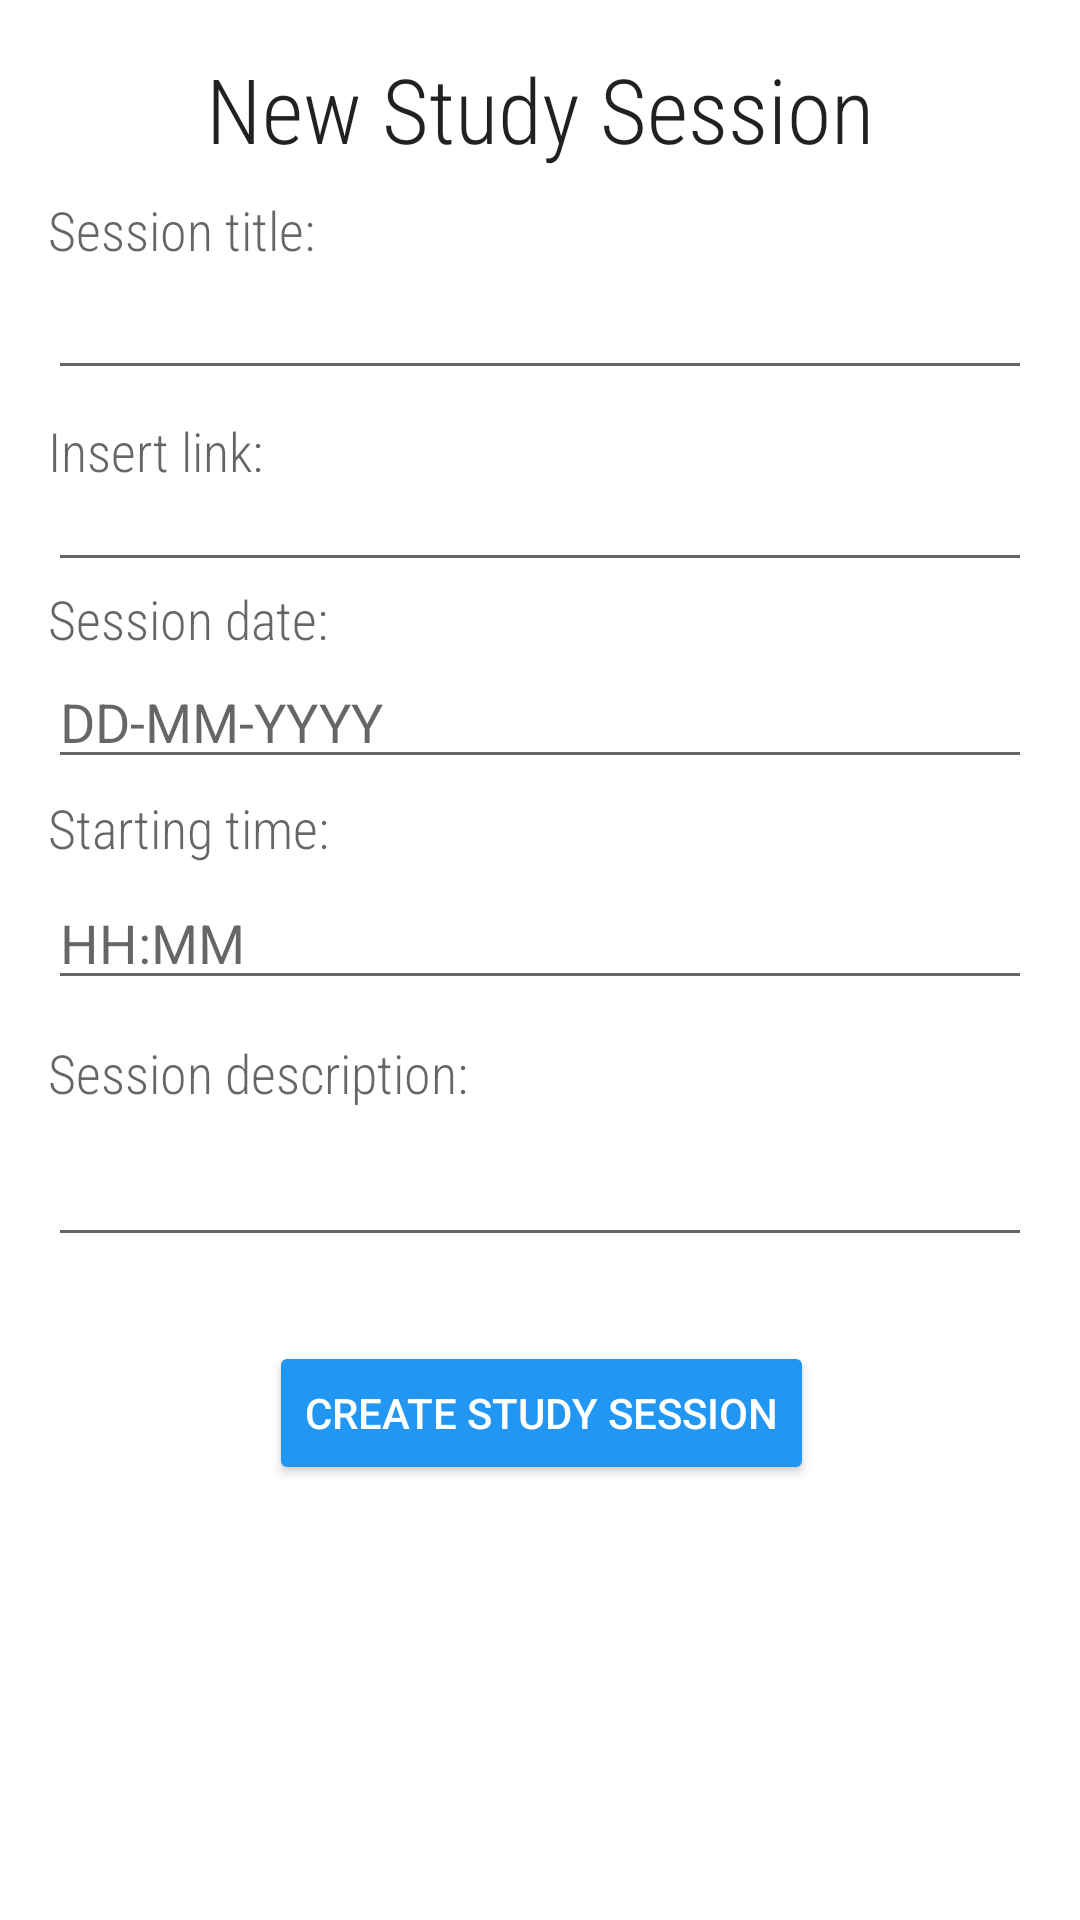

Here is an Android app screen rendered from its layout file. Give the layout XML and the strings, colors and styles it references.
<!-- AndroidManifest.xml: application theme AppTheme -->
<!-- res/layout/activity_create_study_session.xml -->
<?xml version="1.0" encoding="utf-8"?>
<androidx.constraintlayout.widget.ConstraintLayout xmlns:android="http://schemas.android.com/apk/res/android"
    xmlns:app="http://schemas.android.com/apk/res-auto"
    xmlns:tools="http://schemas.android.com/tools"
    android:layout_width="match_parent"
    android:layout_height="match_parent"
    android:background="@color/white"
    android:scrollbars="vertical"
    >

    <EditText
        android:id="@+id/create_sessionLink"
        android:layout_width="0dp"
        android:layout_height="wrap_content"
        android:layout_marginStart="16dp"
        android:layout_marginTop="64dp"
        android:layout_marginEnd="16dp"
        android:ems="10"
        android:inputType="textPersonName"
        app:layout_constraintEnd_toEndOf="parent"
        app:layout_constraintHorizontal_bias="0.0"
        app:layout_constraintStart_toStartOf="parent"
        app:layout_constraintTop_toBottomOf="@+id/createSessionTitle" />

    <TextView
        android:id="@+id/createStudySession"
        android:layout_width="wrap_content"
        android:layout_height="wrap_content"
        android:layout_marginTop="16dp"
        android:fontFamily="sans-serif-condensed-light"
        android:text="New Study Session"
        android:textAppearance="@style/TextAppearance.AppCompat.Large"
        android:textSize="30sp"
        app:layout_constraintEnd_toEndOf="parent"
        app:layout_constraintStart_toStartOf="parent"
        app:layout_constraintTop_toTopOf="parent" />

    <EditText
        android:id="@+id/create_SesisonTitle"
        android:layout_width="0dp"
        android:layout_height="wrap_content"
        android:layout_marginStart="16dp"
        android:layout_marginEnd="16dp"
        android:ems="10"
        android:inputType="textPersonName"
        app:layout_constraintEnd_toEndOf="parent"
        app:layout_constraintStart_toStartOf="parent"
        app:layout_constraintTop_toBottomOf="@+id/createSessionTitle" />

    <TextView
        android:id="@+id/createSessionTitle"
        android:layout_width="wrap_content"
        android:layout_height="wrap_content"
        android:layout_marginStart="16dp"
        android:layout_marginTop="8dp"
        android:fontFamily="sans-serif-condensed-light"
        android:text="Session title:"
        android:textAppearance="@style/TextAppearance.AppCompat.Medium"
        app:layout_constraintStart_toStartOf="parent"
        app:layout_constraintTop_toBottomOf="@+id/createStudySession" />

    <TextView
        android:id="@+id/insertLink"
        android:layout_width="wrap_content"
        android:layout_height="wrap_content"
        android:layout_marginStart="16dp"
        android:layout_marginTop="8dp"
        android:fontFamily="sans-serif-condensed-light"
        android:text="Insert link:"
        android:textAppearance="@style/TextAppearance.AppCompat.Medium"
        app:layout_constraintStart_toStartOf="parent"
        app:layout_constraintTop_toBottomOf="@+id/create_SesisonTitle" />

    <TextView
        android:id="@+id/create_SessionDate"
        android:layout_width="wrap_content"
        android:layout_height="wrap_content"
        android:layout_marginStart="16dp"
        android:fontFamily="sans-serif-condensed-light"
        android:text="Session date:"
        android:textAppearance="@style/TextAppearance.AppCompat.Medium"
        app:layout_constraintStart_toStartOf="parent"
        app:layout_constraintTop_toBottomOf="@+id/create_sessionLink" />

    <EditText
        android:id="@+id/create_SessionTime"
        android:layout_width="0dp"
        android:layout_height="wrap_content"
        android:layout_marginStart="16dp"
        android:layout_marginTop="4dp"
        android:layout_marginEnd="16dp"
        android:ems="10"
        android:hint="HH:MM"
        android:inputType="time"
        app:layout_constraintEnd_toEndOf="parent"
        app:layout_constraintHorizontal_bias="1.0"
        app:layout_constraintStart_toStartOf="parent"
        app:layout_constraintTop_toBottomOf="@+id/inser_SessionTime" />

    <TextView
        android:id="@+id/inser_SessionTime"
        android:layout_width="wrap_content"
        android:layout_height="wrap_content"
        android:layout_marginStart="16dp"
        android:layout_marginTop="4dp"
        android:fontFamily="sans-serif-condensed-light"
        android:text="Starting time:"
        android:textAppearance="@style/TextAppearance.AppCompat.Medium"
        app:layout_constraintStart_toStartOf="parent"
        app:layout_constraintTop_toBottomOf="@+id/create_sessionDate" />

    <Button
        android:id="@+id/createSession"
        android:layout_width="wrap_content"
        android:layout_height="wrap_content"
        android:layout_marginTop="28dp"
        android:backgroundTint="@color/blue_500"
        android:onClick="clkButtonCreate"
        android:text="Create Study Session"
        android:textColor="#FFFFFF"
        app:layout_constraintEnd_toEndOf="parent"
        app:layout_constraintHorizontal_bias="0.503"
        app:layout_constraintStart_toStartOf="parent"
        app:layout_constraintTop_toBottomOf="@+id/create_sessionDescirption" />

    <EditText
        android:id="@+id/create_sessionDescirption"
        android:layout_width="0dp"
        android:layout_height="wrap_content"
        android:layout_marginStart="16dp"
        android:layout_marginTop="8dp"
        android:layout_marginEnd="16dp"
        android:ems="10"
        android:gravity="start|top"
        android:inputType="textMultiLine"
        app:layout_constraintEnd_toEndOf="parent"
        app:layout_constraintHorizontal_bias="1.0"
        app:layout_constraintStart_toStartOf="parent"
        app:layout_constraintTop_toBottomOf="@+id/insertSessionDescription" />

    <TextView
        android:id="@+id/insertSessionDescription"
        android:layout_width="wrap_content"
        android:layout_height="wrap_content"
        android:layout_marginStart="16dp"
        android:layout_marginTop="12dp"
        android:fontFamily="sans-serif-condensed-light"
        android:text="Session description:"
        android:textAppearance="@style/TextAppearance.AppCompat.Medium"
        app:layout_constraintStart_toStartOf="parent"
        app:layout_constraintTop_toBottomOf="@+id/create_SessionTime" />

    <EditText
        android:id="@+id/create_sessionDate"
        android:layout_width="0dp"
        android:layout_height="wrap_content"
        android:layout_marginStart="16dp"
        android:layout_marginEnd="16dp"
        android:ems="10"
        android:hint="DD-MM-YYYY"
        android:inputType="date"
        app:layout_constraintEnd_toEndOf="parent"
        app:layout_constraintHorizontal_bias="1.0"
        app:layout_constraintStart_toStartOf="parent"
        app:layout_constraintTop_toBottomOf="@+id/create_SessionDate" />

</androidx.constraintlayout.widget.ConstraintLayout>
<!-- resources referenced by this layout -->
<resources>
  <color name="blue_500">#2196F3</color>
  <color name="white">#ffffff</color>
  <color name="colorAccent">#e100ff</color>
  <color name="color_primary">#212121</color>
  <color name="color_primary_variant">#000000</color>
  <color name="color_on_primary">#FFFFFF</color>
  <color name="color_secondary">#2962FF</color>
  <color name="color_secondary_variant">#0039CB</color>
  <color name="color_on_secondary">#FFFFFF</color>
  <color name="color_error">#F44336</color>
  <color name="color_on_error">#FFFFFF</color>
  <color name="color_surface">#FFFFFF</color>
  <color name="color_on_surface">#000000</color>
  <color name="color_background">#FAFAFA</color>
  <color name="color_on_background">#000000</color>
  <style name="AppTextAppearance.Button" parent="TextAppearance.MaterialComponents.Button">
          <item name="android:textAllCaps">false</item>
      </style>
  <style name="AppShapeAppearance.SmallComponent" parent="ShapeAppearance.MaterialComponents.SmallComponent">
          <item name="cornerFamily">cut</item>
          <item name="cornerSize">2dp</item>
      </style>
  <style name="AppShapeAppearance.MediumComponent" parent="ShapeAppearance.MaterialComponents.MediumComponent">
          <item name="cornerFamily">cut</item>
          <item name="cornerSize">2dp</item>
      </style>
  <style name="AppShapeAppearance.LargeComponent" parent="ShapeAppearance.MaterialComponents.LargeComponent">
          <item name="cornerFamily">cut</item>
          <item name="cornerSize">2dp</item>
      </style>
  <style name="AppChip" parent="Widget.MaterialComponents.Chip.Action">
          <item name="android:textAppearance">@style/AppTextAppearance.Chip</item>
      </style>
  <style name="AppChip.Standalone" parent="Widget.MaterialComponents.Chip.Entry">
          <item name="android:textAppearance">@style/AppTextAppearance.Chip</item>
      </style>
  <style name="AppButton" parent="Widget.MaterialComponents.Button">
          <item name="backgroundTint">?attr/colorSecondary</item>
          <item name="android:textColor">@color/button_text_color</item>
          <item name="iconTint">@color/button_text_color</item>
          <item name="rippleColor">@color/button_ripple_color</item>
      </style>
  <style name="AppTextField" parent="Widget.MaterialComponents.TextInputLayout.FilledBox">
          <item name="boxBackgroundColor">@color/text_field_background</item>
      </style>
  <style name="AppCard" parent="Widget.MaterialComponents.CardView">
          <item name="cardElevation">8dp</item>
      </style>
  <style name="AppBottomNavigation" parent="Widget.MaterialComponents.BottomNavigationView.Colored" />
  <style name="AppTextAppearance.Chip" parent="TextAppearance.MaterialComponents.Chip">
          <item name="fontFamily">@font/roboto_mono_regular</item>
          <item name="android:fontFamily">@font/roboto_mono_regular</item>
      </style>
</resources>
